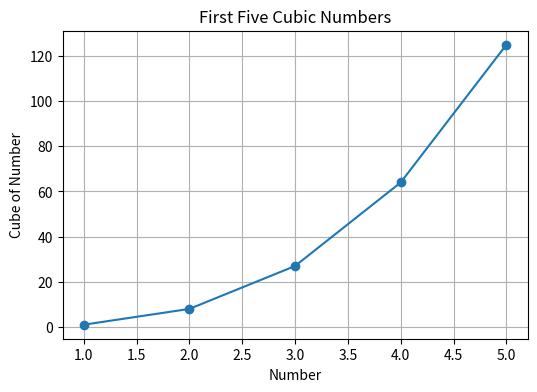
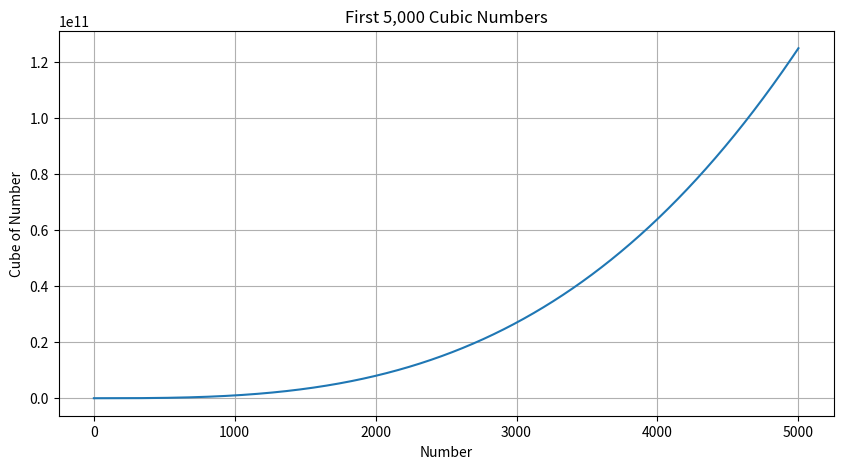

These figures' Python source, in order:
import matplotlib.pyplot as plt

# First 5 cubic numbers
numbers = list(range(1, 6))
cubes = [n**3 for n in numbers]

plt.figure(figsize=(6, 4))
plt.plot(numbers, cubes, marker='o')
plt.title("First Five Cubic Numbers")
plt.xlabel("Number")
plt.ylabel("Cube of Number")
plt.grid(True)
plt.show()

# First 5,000 cubic numbers
numbers = list(range(1, 5001))
cubes = [n**3 for n in numbers]

plt.figure(figsize=(10, 5))
plt.plot(numbers, cubes)
plt.title("First 5,000 Cubic Numbers")
plt.xlabel("Number")
plt.ylabel("Cube of Number")
plt.grid(True)
plt.show()

